Image classification data set "images" (2026-1-NCC5/Projeto2 on GitHub). Class labels (5): acucar, arroz, cafe, feijao, outros.

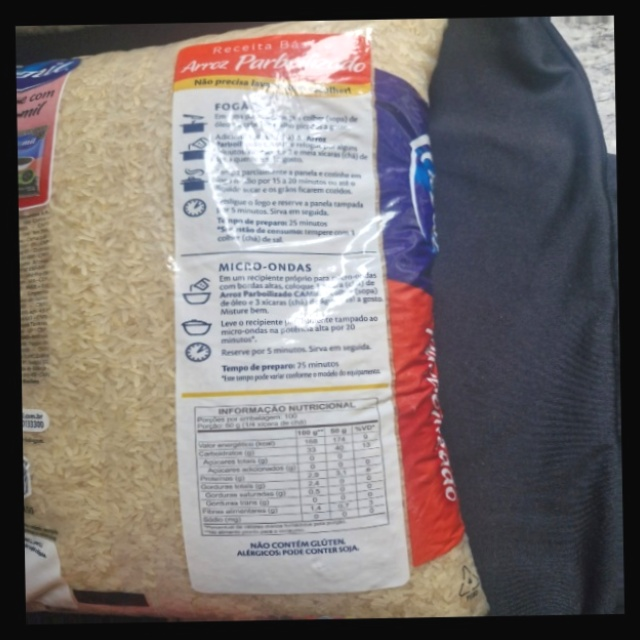
Label: arroz

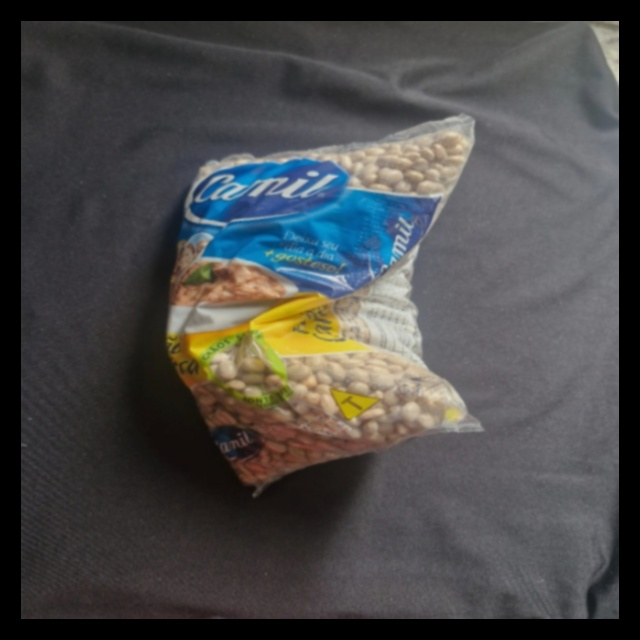
Label: feijao

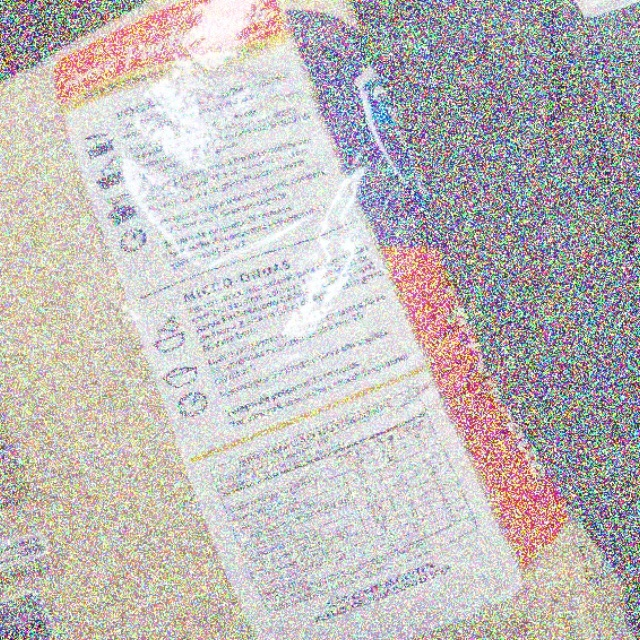
Label: arroz

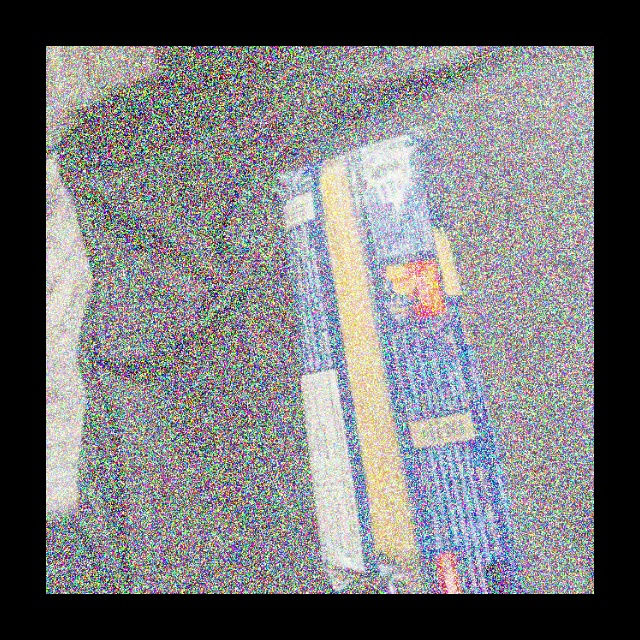
Label: outros

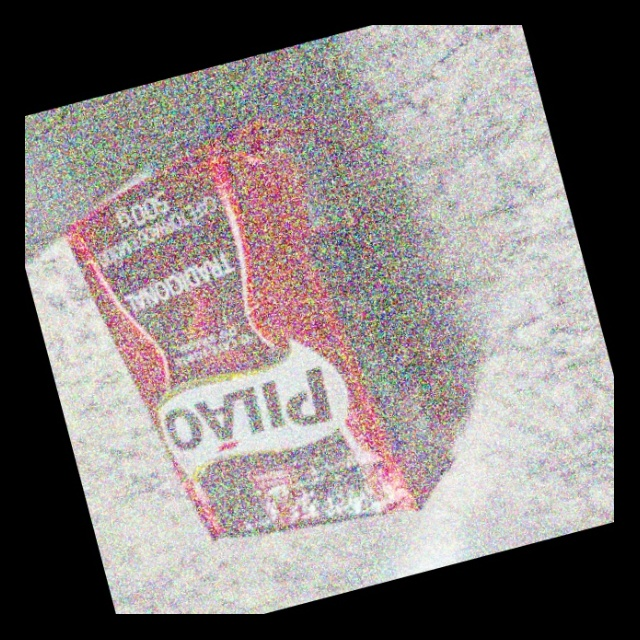
Label: cafe

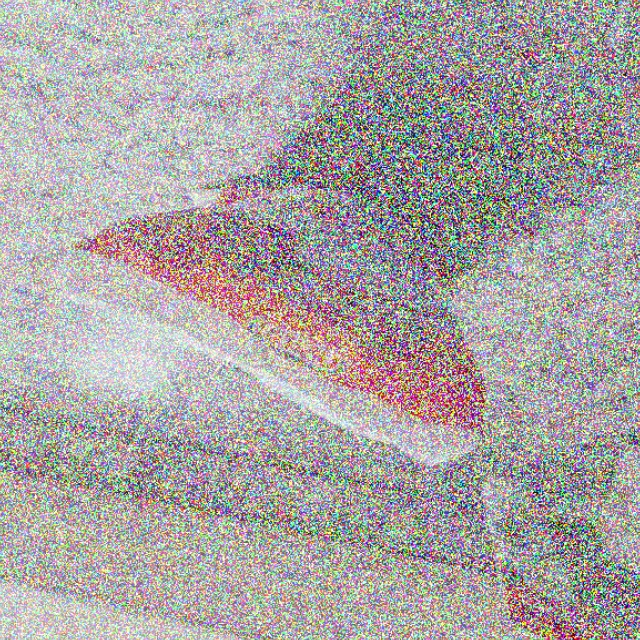
Label: acucar
